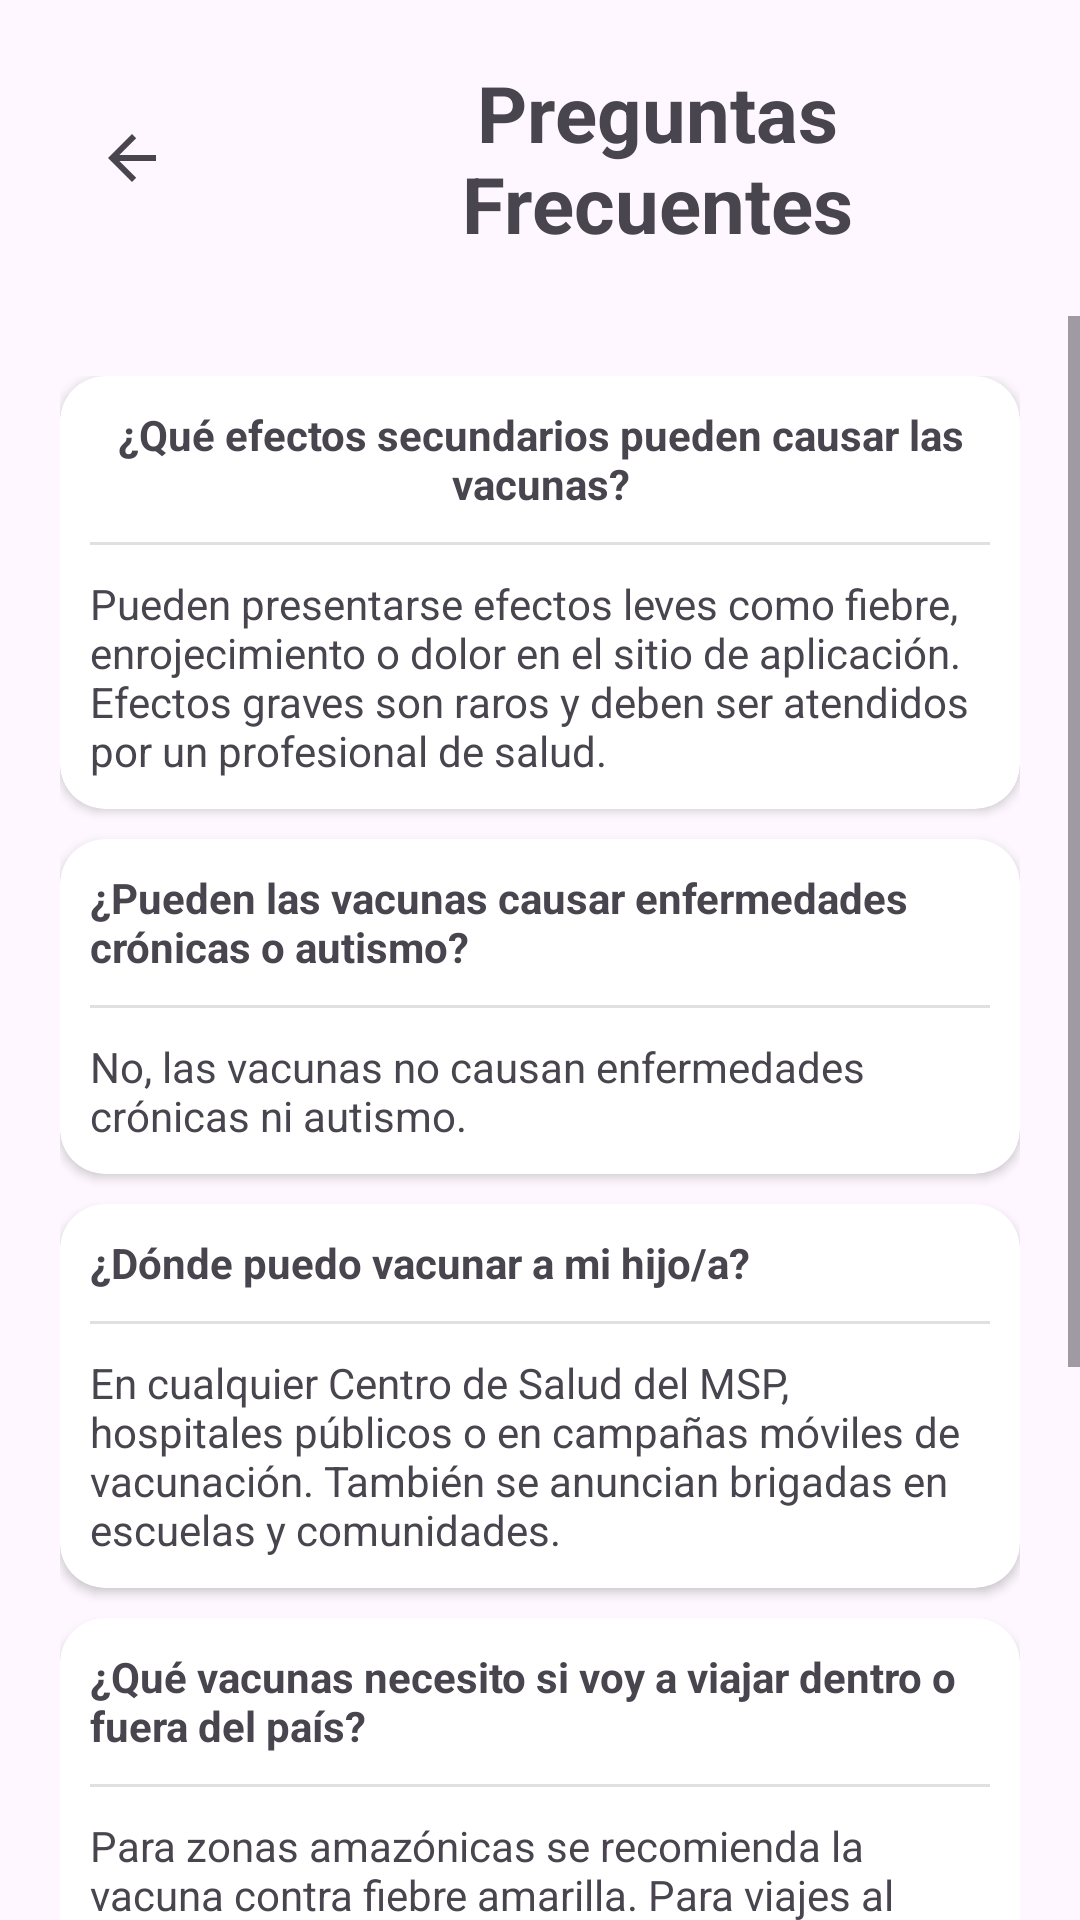

This screen was rendered from an Android layout file. Write that file and the resources it references.
<!-- AndroidManifest.xml: application theme Theme.VacunaCheck -->
<!-- res/layout/activity_edu_yc_preguntas_frecuentes.xml -->
<?xml version="1.0" encoding="utf-8"?>
<androidx.constraintlayout.widget.ConstraintLayout xmlns:android="http://schemas.android.com/apk/res/android"
    xmlns:app="http://schemas.android.com/apk/res-auto"
    xmlns:tools="http://schemas.android.com/tools"
    android:id="@+id/main"
    android:layout_width="match_parent"
    android:layout_height="match_parent"
    tools:context=".EduYC_PreguntasFrecuentes">

    <LinearLayout
        android:layout_width="match_parent"
        android:layout_height="wrap_content"
        android:orientation="vertical"
        app:layout_constraintEnd_toEndOf="parent"
        app:layout_constraintTop_toTopOf="parent">

        <LinearLayout
            android:layout_width="match_parent"
            android:layout_height="wrap_content"
            android:layout_margin="20dp"
            android:gravity="center_vertical"
            android:orientation="horizontal">

            <ImageButton
                android:id="@+id/imageButton"
                android:layout_width="wrap_content"
                android:layout_height="48dp"
                android:layout_marginRight="30dp"
                android:layout_weight="0"
                android:backgroundTint="#00673AB7"
                android:contentDescription="Regresar"
                android:onClick="regresar2"
                app:srcCompat="?attr/homeAsUpIndicator" />

            <TextView
                android:id="@+id/txtTitulo"
                android:layout_width="wrap_content"
                android:layout_height="wrap_content"
                android:gravity="center_horizontal"
                android:text="Preguntas Frecuentes"
                android:textSize="26sp"
                android:textStyle="bold" />

        </LinearLayout>

        <ScrollView
            android:layout_width="match_parent"
            android:layout_height="wrap_content">

            <LinearLayout
                android:layout_width="match_parent"
                android:layout_height="wrap_content"
                android:layout_margin="20dp"
                android:layout_weight="0"
                android:orientation="vertical"
                android:paddingBottom="100dp">

                <androidx.cardview.widget.CardView
                    android:id="@+id/PregF_crdp1"
                    android:layout_width="match_parent"
                    android:layout_height="wrap_content"
                    android:layout_weight="0"
                    app:cardCornerRadius="15dp">

                    <LinearLayout
                        android:layout_width="match_parent"
                        android:layout_height="wrap_content"
                        android:orientation="vertical"
                        android:padding="10dp">

                        <TextView
                            android:id="@+id/PregF_txtpregunta1"
                            android:layout_width="match_parent"
                            android:layout_height="wrap_content"
                            android:gravity="center_horizontal"
                            android:text="@string/faq_pregunta_1"
                            android:textStyle="bold" />

                        <View
                            android:id="@+id/divider4"
                            android:layout_width="match_parent"
                            android:layout_height="1dp"
                            android:layout_marginTop="10dp"
                            android:layout_marginBottom="10dp"
                            android:background="?android:attr/listDivider" />

                        <TextView
                            android:id="@+id/PregF_txtrespuesta1"
                            android:layout_width="match_parent"
                            android:layout_height="wrap_content"
                            android:text="@string/faq_respuesta_1" />

                    </LinearLayout>
                </androidx.cardview.widget.CardView>

                <androidx.cardview.widget.CardView
                    android:layout_width="match_parent"
                    android:layout_height="wrap_content"
                    android:layout_marginTop="10dp"
                    android:layout_weight="0"
                    app:cardCornerRadius="15dp">

                    <LinearLayout
                        android:layout_width="match_parent"
                        android:layout_height="match_parent"
                        android:orientation="vertical"
                        android:padding="10dp">

                        <TextView
                            android:id="@+id/PregF_txtpregunta2"
                            android:layout_width="match_parent"
                            android:layout_height="wrap_content"
                            android:text="@string/faq_pregunta_2"
                            android:textStyle="bold" />

                        <View
                            android:id="@+id/divider6"
                            android:layout_width="match_parent"
                            android:layout_height="1dp"
                            android:layout_marginTop="10dp"
                            android:layout_marginBottom="10dp"
                            android:background="?android:attr/listDivider" />

                        <TextView
                            android:id="@+id/PregF_txtrespuesta2"
                            android:layout_width="match_parent"
                            android:layout_height="wrap_content"
                            android:text="@string/faq_respuesta_2" />
                    </LinearLayout>
                </androidx.cardview.widget.CardView>

                <androidx.cardview.widget.CardView
                    android:layout_width="match_parent"
                    android:layout_height="wrap_content"
                    android:layout_marginTop="10dp"
                    android:layout_weight="0"
                    app:cardCornerRadius="15dp">

                    <LinearLayout
                        android:layout_width="match_parent"
                        android:layout_height="match_parent"
                        android:orientation="vertical"
                        android:padding="10dp">

                        <TextView
                            android:id="@+id/PregF_txtpregunta3"
                            android:layout_width="match_parent"
                            android:layout_height="wrap_content"
                            android:text="@string/faq_pregunta_3"
                            android:textStyle="bold" />

                        <View
                            android:id="@+id/divider7"
                            android:layout_width="match_parent"
                            android:layout_height="1dp"
                            android:layout_marginTop="10dp"
                            android:layout_marginBottom="10dp"
                            android:background="?android:attr/listDivider" />

                        <TextView
                            android:id="@+id/PregF_txtrespuesta3"
                            android:layout_width="match_parent"
                            android:layout_height="wrap_content"
                            android:text="@string/faq_respuesta_3" />
                    </LinearLayout>
                </androidx.cardview.widget.CardView>

                <androidx.cardview.widget.CardView
                    android:layout_width="match_parent"
                    android:layout_height="wrap_content"
                    android:layout_marginTop="10dp"
                    android:layout_weight="0"
                    app:cardCornerRadius="15dp">

                    <LinearLayout
                        android:layout_width="match_parent"
                        android:layout_height="match_parent"
                        android:orientation="vertical"
                        android:padding="10dp">

                        <TextView
                            android:id="@+id/PregF_txtpregunta4"
                            android:layout_width="match_parent"
                            android:layout_height="wrap_content"
                            android:text="@string/faq_pregunta_4"
                            android:textStyle="bold" />

                        <View
                            android:id="@+id/divider8"
                            android:layout_width="match_parent"
                            android:layout_height="1dp"
                            android:layout_marginTop="10dp"
                            android:layout_marginBottom="10dp"
                            android:background="?android:attr/listDivider" />

                        <TextView
                            android:id="@+id/PregF_txtrespuesta4"
                            android:layout_width="match_parent"
                            android:layout_height="wrap_content"
                            android:text="@string/faq_respuesta_4" />
                    </LinearLayout>
                </androidx.cardview.widget.CardView>

                <androidx.cardview.widget.CardView
                    android:layout_width="match_parent"
                    android:layout_height="match_parent"
                    android:layout_marginTop="10dp"
                    android:layout_weight="0"
                    app:cardCornerRadius="15dp">

                    <LinearLayout
                        android:layout_width="match_parent"
                        android:layout_height="match_parent"
                        android:orientation="vertical"
                        android:padding="10dp">

                        <TextView
                            android:id="@+id/PregF_txtpregunta5"
                            android:layout_width="match_parent"
                            android:layout_height="wrap_content"
                            android:text="@string/faq_pregunta_5"
                            android:textStyle="bold" />

                        <View
                            android:id="@+id/divider3"
                            android:layout_width="match_parent"
                            android:layout_height="1dp"
                            android:layout_marginTop="10dp"
                            android:layout_marginBottom="10dp"
                            android:background="?android:attr/listDivider" />

                        <TextView
                            android:id="@+id/PregF_txtrespuesta5"
                            android:layout_width="match_parent"
                            android:layout_height="wrap_content"
                            android:text="@string/faq_respuesta_5" />
                    </LinearLayout>
                </androidx.cardview.widget.CardView>

            </LinearLayout>
        </ScrollView>
    </LinearLayout>

</androidx.constraintlayout.widget.ConstraintLayout>
<!-- resources referenced by this layout -->
<resources>
  <string name="faq_pregunta_1">¿Qué efectos secundarios pueden causar las vacunas?</string>
  <string name="faq_pregunta_2">¿Pueden las vacunas causar enfermedades crónicas o autismo?</string>
  <string name="faq_pregunta_3">¿Dónde puedo vacunar a mi hijo/a?</string>
  <string name="faq_pregunta_4">¿Qué vacunas necesito si voy a viajar dentro o fuera del país?</string>
  <string name="faq_pregunta_5">¿Puedo vacunarme si estoy embarazada?</string>
  <string name="faq_respuesta_1">Pueden presentarse efectos leves como fiebre, enrojecimiento o
          dolor en el sitio de aplicación. Efectos graves son raros y
          deben ser atendidos por un profesional de salud.</string>
  <string name="faq_respuesta_2">No, las vacunas no causan enfermedades crónicas ni autismo. </string>
  <string name="faq_respuesta_3">En cualquier Centro de Salud del MSP,
          hospitales públicos o en campañas móviles de vacunación. También se anuncian
          brigadas en escuelas y comunidades.</string>
  <string name="faq_respuesta_4">Para zonas amazónicas se recomienda la vacuna contra fiebre amarilla.
          Para viajes al extranjero, puede requerirse fiebre amarilla, COVID-19 u otras,
          dependiendo del país destino.</string>
  <string name="faq_respuesta_5">Sí, hay vacunas seguras para embarazadas como: Influenza y Tdap
          (tétanos, difteria y tos ferina). De todas maneras, consulte a su médico para el
          mejor momento de aplicación.</string>
  <style name="Theme.VacunaCheck" parent="Base.Theme.VacunaCheck" />
  <style name="Base.Theme.VacunaCheck" parent="Theme.Material3.DayNight.NoActionBar">
          
          
      </style>
</resources>
